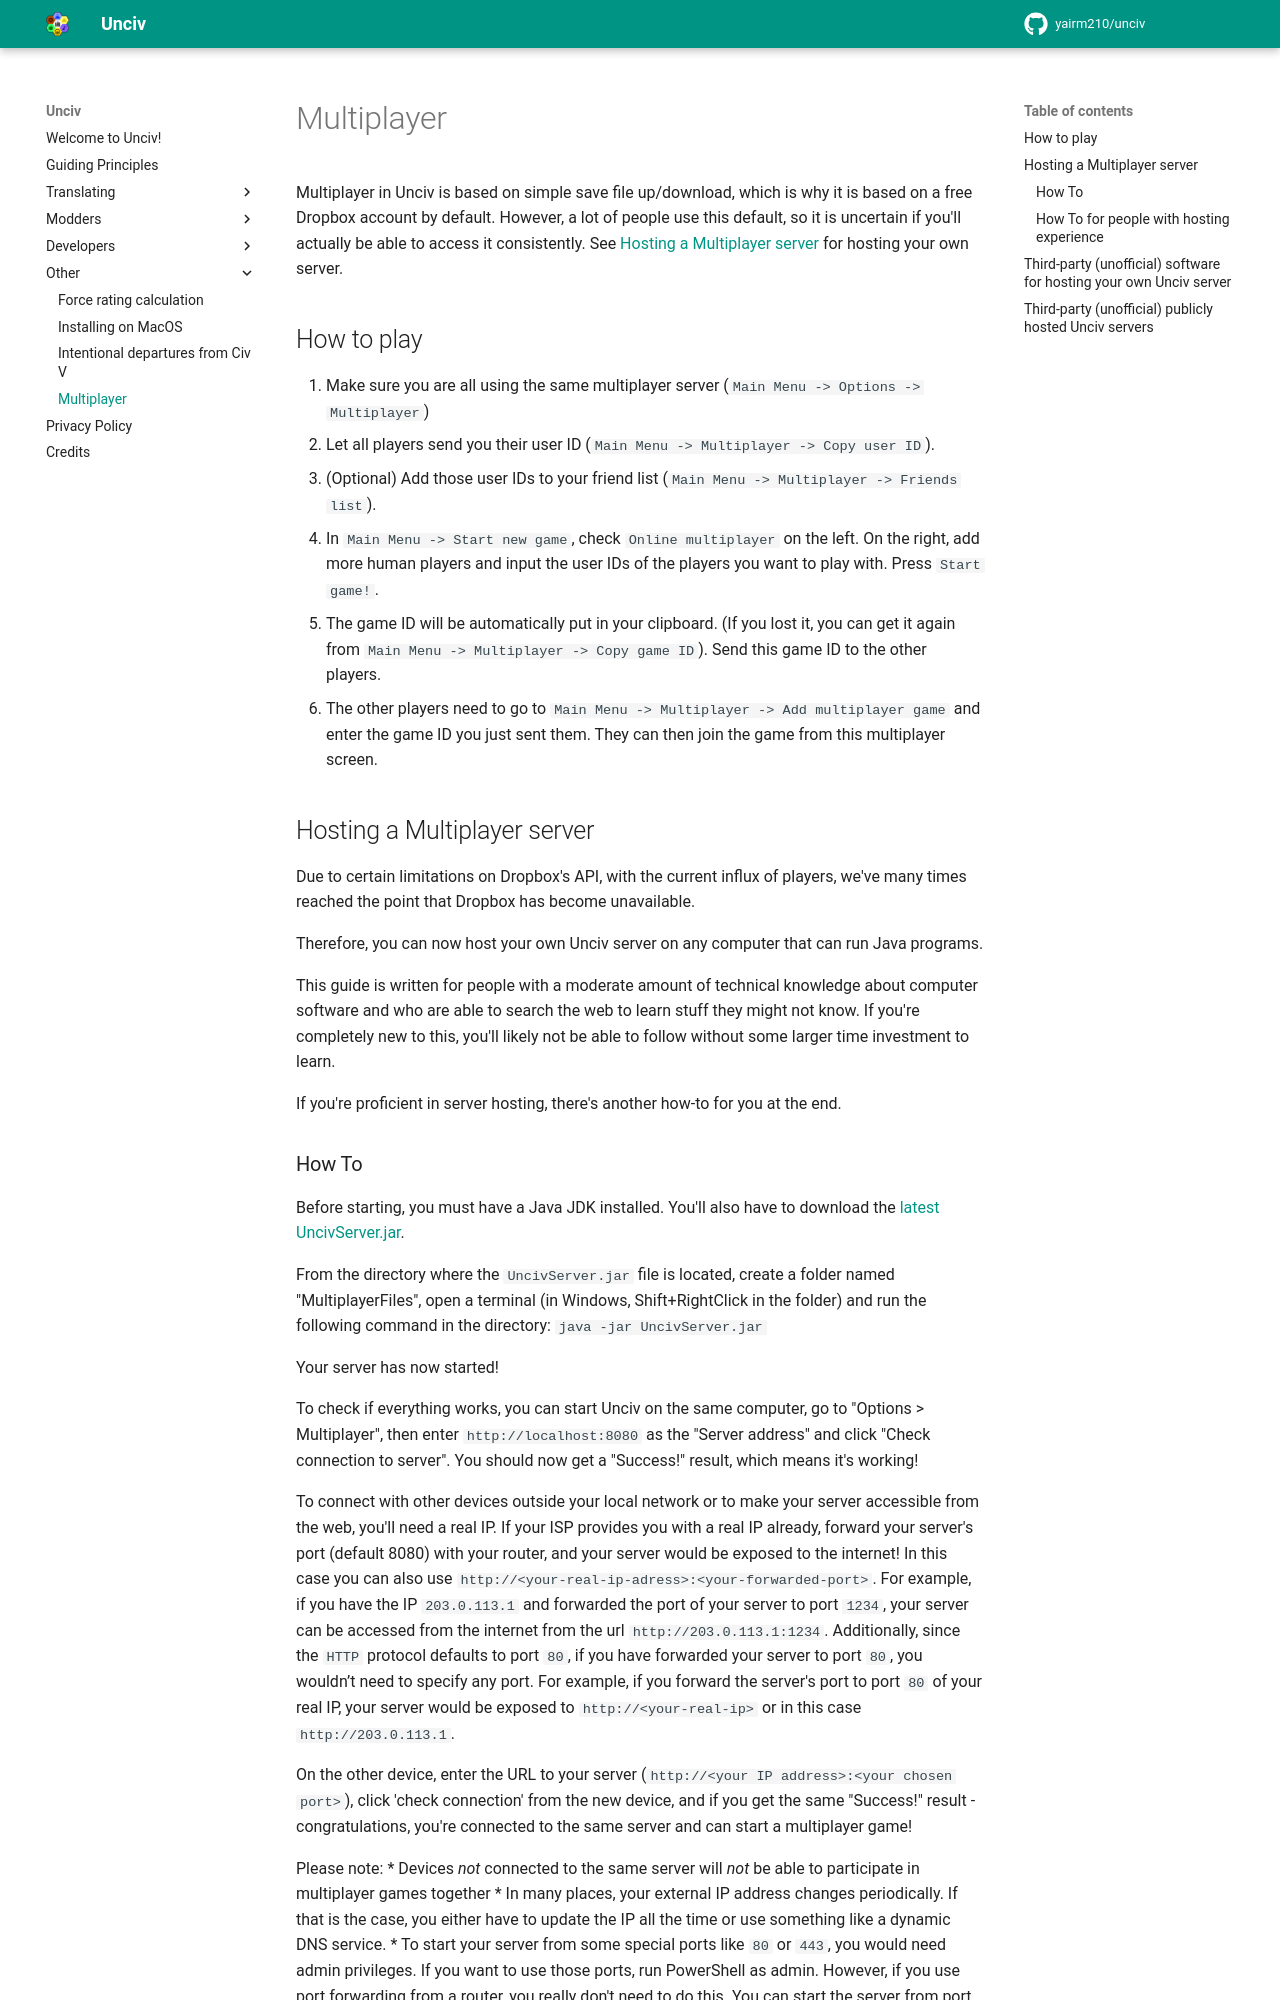

repository: GenericUsernameIsNotAvailable/unciv-locallm-negotiation · page: Other/Multiplayer/index.html · generator: mkdocs

# Multiplayer

Multiplayer in Unciv is based on simple save file up/download, which is why it is based on a free Dropbox account by default. However, a lot of people use this default, so it is uncertain if you'll actually be able to access it consistently. See [Hosting a Multiplayer server](#hosting-a-multiplayer-server) for hosting your own server.

## How to play

0. Make sure you are all using the same multiplayer server (`Main Menu -> Options -> Multiplayer`)
0. Let all players send you their user ID (`Main Menu -> Multiplayer -> Copy user ID`).
   * (Optional) Add those user IDs to your friend list (`Main Menu -> Multiplayer -> Friends list`).
0. In `Main Menu -> Start new game`, check `Online multiplayer` on the left. On the right, add more human players and input the user IDs of the players you want to play with. Press `Start game!`.
0. The game ID will be automatically put in your clipboard. (If you lost it, you can get it again from `Main Menu -> Multiplayer -> Copy game ID`). Send this game ID to the other players.
0. The other players need to go to `Main Menu -> Multiplayer -> Add multiplayer game` and enter the game ID you just sent them. They can then join the game from this multiplayer screen.


## Hosting a Multiplayer server

Due to certain limitations on Dropbox's API, with the current influx of players, we've many times reached the point that Dropbox has become unavailable.

Therefore, you can now host your own Unciv server on any computer that can run Java programs.

This guide is written for people with a moderate amount of technical knowledge about computer software and who are able to search the web to learn stuff they might not know. If you're completely new to this, you'll likely not be able to follow without some larger time investment to learn.

If you're proficient in server hosting, there's another how-to for you at the end.
